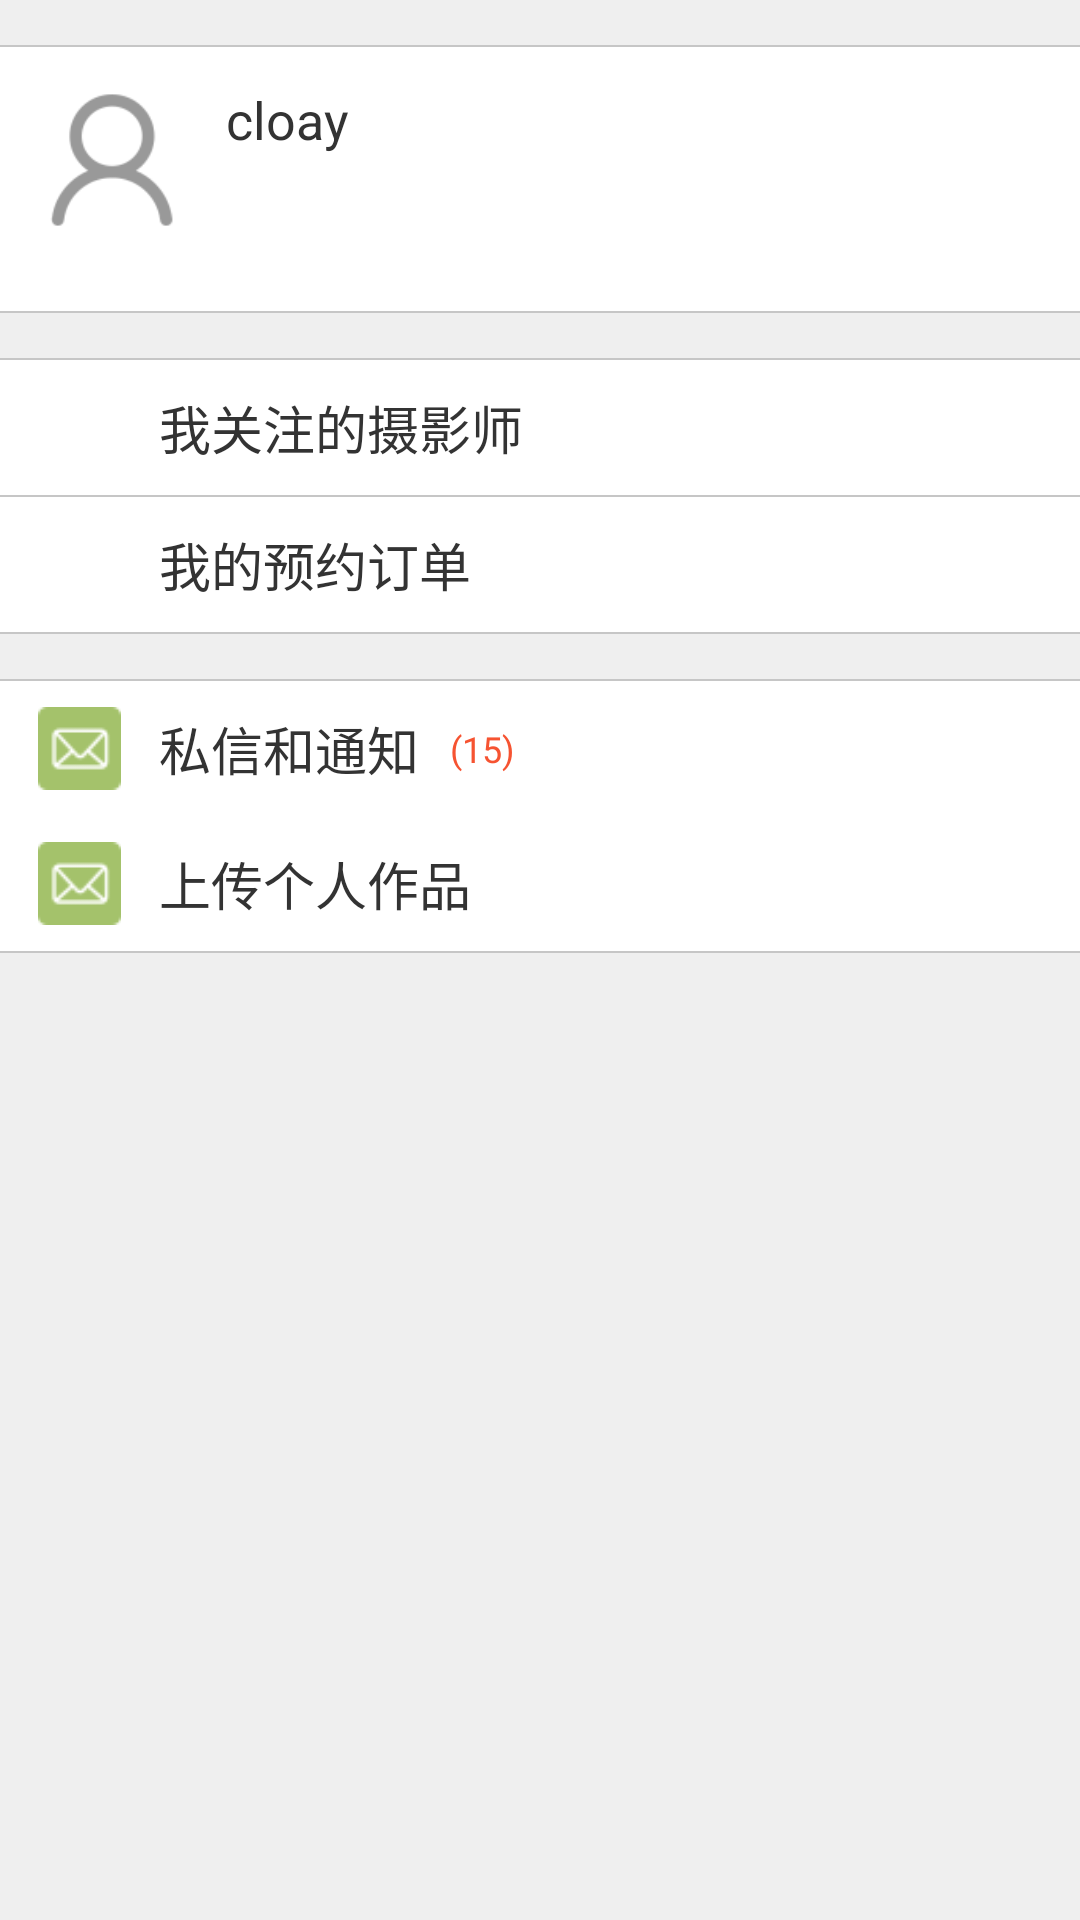

Write the Android layout XML for this screen, with the resource values it uses.
<!-- AndroidManifest.xml: application theme AppTheme -->
<!-- res/layout/my_layout.xml -->
<?xml version="1.0" encoding="utf-8"?>

<LinearLayout android:orientation="vertical" android:background="@color/default_bg_color" android:layout_width="fill_parent" android:layout_height="fill_parent"
  xmlns:android="http://schemas.android.com/apk/res/android">
    <TextView android:layout_gravity="bottom" android:background="@color/upload_work_edittext_color" android:layout_width="fill_parent" android:layout_height="@dimen/line_height" android:layout_marginTop="@dimen/register_photographer_upload_work_margin_top" />
    <RelativeLayout android:id="@id/person_layout" android:background="@color/white" android:paddingBottom="@dimen/general_space" android:layout_width="fill_parent" android:layout_height="wrap_content">
        <ImageView android:id="@id/user_avatar_image_view" android:layout_width="@dimen/my_menu_avatar_shape" android:layout_height="@dimen/my_menu_avatar_shape" android:layout_margin="@dimen/general_space" android:src="@drawable/menu_icon_avatar" android:scaleType="centerCrop" />
        <TextView android:textSize="@dimen/item_service_des_textsize" android:textColor="@color/home_user_name_color" android:id="@id/user_nickname_text_view" android:layout_width="wrap_content" android:layout_height="wrap_content" android:text="cloay" android:layout_toRightOf="@id/user_avatar_image_view" android:layout_alignTop="@id/user_avatar_image_view" />
        <ImageView android:layout_width="@dimen/arrow_layout_width" android:layout_height="@dimen/menu_item_child_height" android:layout_marginRight="@dimen/general_space" android:src="@drawable/item_arrow" android:layout_alignParentRight="true" android:layout_centerVertical="true" />
    </RelativeLayout>
    <TextView android:layout_gravity="bottom" android:background="@color/upload_work_edittext_color" android:layout_width="fill_parent" android:layout_height="@dimen/line_height" />
    <TextView android:layout_gravity="bottom" android:background="@color/upload_work_edittext_color" android:layout_width="fill_parent" android:layout_height="@dimen/line_height" android:layout_marginTop="@dimen/register_photographer_upload_work_margin_top" />
    <RelativeLayout android:background="@color/white" android:layout_width="fill_parent" android:layout_height="@dimen/menu_item_child_height">
        <ImageView android:id="@id/item_tag_arrow" android:layout_width="@dimen/arrow_layout_width" android:layout_height="fill_parent" android:layout_marginRight="@dimen/general_space" android:src="@drawable/item_arrow" android:layout_alignParentRight="true" android:layout_centerVertical="true" />
        <ImageView android:id="@id/item_icon" android:layout_width="@dimen/my_menu_icon_shape" android:layout_height="@dimen/my_menu_icon_shape" android:layout_marginLeft="@dimen/general_space" android:src="@drawable/mine_icon_attention" android:layout_alignParentLeft="true" android:layout_centerVertical="true" />
        <Button android:textSize="@dimen/item_service_des_textsize" android:textColor="@color/home_user_name_color" android:gravity="left|center" android:id="@id/item_following_btn" android:background="@null" android:paddingLeft="@dimen/general_space" android:layout_width="fill_parent" android:layout_height="fill_parent" android:text="我关注的摄影师" android:layout_toRightOf="@id/item_icon" />
    </RelativeLayout>
    <TextView android:layout_gravity="bottom" android:background="@color/upload_work_edittext_color" android:layout_width="fill_parent" android:layout_height="@dimen/line_height" />
    <RelativeLayout android:background="@color/white" android:layout_width="fill_parent" android:layout_height="@dimen/menu_item_child_height">
        <ImageView android:id="@id/item_tag_arrow" android:layout_width="@dimen/arrow_layout_width" android:layout_height="fill_parent" android:layout_marginRight="@dimen/general_space" android:src="@drawable/item_arrow" android:layout_alignParentRight="true" android:layout_centerVertical="true" />
        <ImageView android:id="@id/item_icon" android:layout_width="@dimen/my_menu_icon_shape" android:layout_height="@dimen/my_menu_icon_shape" android:layout_marginLeft="@dimen/general_space" android:src="@drawable/mine_icon_orders" android:layout_alignParentLeft="true" android:layout_centerVertical="true" />
        <Button android:textSize="@dimen/item_service_des_textsize" android:textColor="@color/home_user_name_color" android:gravity="left|center" android:id="@id/item_order_btn" android:background="@null" android:paddingLeft="@dimen/general_space" android:layout_width="fill_parent" android:layout_height="fill_parent" android:text="我的预约订单" android:layout_toRightOf="@id/item_icon" />
    </RelativeLayout>
    <TextView android:layout_gravity="bottom" android:background="@color/upload_work_edittext_color" android:layout_width="fill_parent" android:layout_height="@dimen/line_height" />
    <TextView android:layout_gravity="bottom" android:background="@color/upload_work_edittext_color" android:layout_width="fill_parent" android:layout_height="@dimen/line_height" android:layout_marginTop="@dimen/register_photographer_upload_work_margin_top" />
    <RelativeLayout android:background="@color/white" android:layout_width="fill_parent" android:layout_height="@dimen/menu_item_child_height">
        <ImageView android:id="@id/item_tag_arrow" android:layout_width="@dimen/arrow_layout_width" android:layout_height="fill_parent" android:layout_marginRight="@dimen/general_space" android:src="@drawable/item_arrow" android:layout_alignParentRight="true" android:layout_centerVertical="true" />
        <ImageView android:id="@id/item_icon" android:layout_width="@dimen/my_menu_icon_shape" android:layout_height="@dimen/my_menu_icon_shape" android:layout_marginLeft="@dimen/general_space" android:src="@drawable/mine_icon_new" android:layout_alignParentLeft="true" android:layout_centerVertical="true" />
        <Button android:textSize="@dimen/item_service_des_textsize" android:textColor="@color/home_user_name_color" android:gravity="left|center" android:id="@id/item_msg_btn" android:background="@null" android:paddingLeft="@dimen/general_space" android:layout_width="fill_parent" android:layout_height="fill_parent" android:text="私信和通知" android:layout_toRightOf="@id/item_icon" />
        <TextView android:textSize="@dimen/photographer_real_name_textsize" android:textColor="@color/nav_btn_textcolor" android:gravity="center_vertical" android:id="@id/item_msg_title" android:layout_width="wrap_content" android:layout_height="@dimen/menu_item_child_height" android:layout_marginLeft="@dimen/item_right_text_view_width" android:text="(15)" />
    </RelativeLayout>
    <RelativeLayout android:background="@color/white" android:layout_width="fill_parent" android:layout_height="@dimen/menu_item_child_height">
        <ImageView android:id="@id/item_tag_arrow" android:layout_width="@dimen/arrow_layout_width" android:layout_height="fill_parent" android:layout_marginRight="@dimen/general_space" android:src="@drawable/item_arrow" android:layout_alignParentRight="true" android:layout_centerVertical="true" />
        <ImageView android:id="@id/item_icon" android:layout_width="@dimen/my_menu_icon_shape" android:layout_height="@dimen/my_menu_icon_shape" android:layout_marginLeft="@dimen/general_space" android:src="@drawable/mine_icon_new" android:layout_alignParentLeft="true" android:layout_centerVertical="true" />
        <Button android:textSize="@dimen/item_service_des_textsize" android:textColor="@color/home_user_name_color" android:gravity="left|center" android:id="@id/item_uploadwork_btn" android:background="@null" android:paddingLeft="@dimen/general_space" android:layout_width="fill_parent" android:layout_height="fill_parent" android:text="上传个人作品" android:layout_toRightOf="@id/item_icon" />
    </RelativeLayout>
    <TextView android:layout_gravity="bottom" android:background="@color/upload_work_edittext_color" android:layout_width="fill_parent" android:layout_height="@dimen/line_height" />
</LinearLayout>
<!-- resources referenced by this layout -->
<resources>
  <color name="default_bg_color">#ffefefef</color>
  <color name="home_user_name_color">#ff333333</color>
  <color name="nav_btn_textcolor">#fff65331</color>
  <color name="upload_work_edittext_color">#ffc6c6c6</color>
  <color name="white">#FFFFFF</color>
  <dimen name="arrow_layout_width">40.0px</dimen>
  <dimen name="general_space">17.0px</dimen>
  <dimen name="item_right_text_view_width">200.0px</dimen>
  <dimen name="item_service_des_textsize">23.0px</dimen>
  <dimen name="line_height">1.0px</dimen>
  <dimen name="menu_item_child_height">60.0px</dimen>
  <dimen name="my_menu_avatar_shape">67.0px</dimen>
  <dimen name="my_menu_icon_shape">37.0px</dimen>
  <dimen name="photographer_real_name_textsize">16.0px</dimen>
  <dimen name="register_photographer_upload_work_margin_top">20.0px</dimen>
  <!-- drawable menu_icon_avatar: png bitmap (drawable-hdpi, 1233 bytes) -->
  <!-- drawable mine_icon_new: png bitmap (drawable-hdpi, 776 bytes) -->
  <style name="AppTheme" parent="AppBaseTheme">
          
      </style>
  <style name="AppBaseTheme" parent="Theme.AppCompat.Light">
          
      </style>
</resources>
